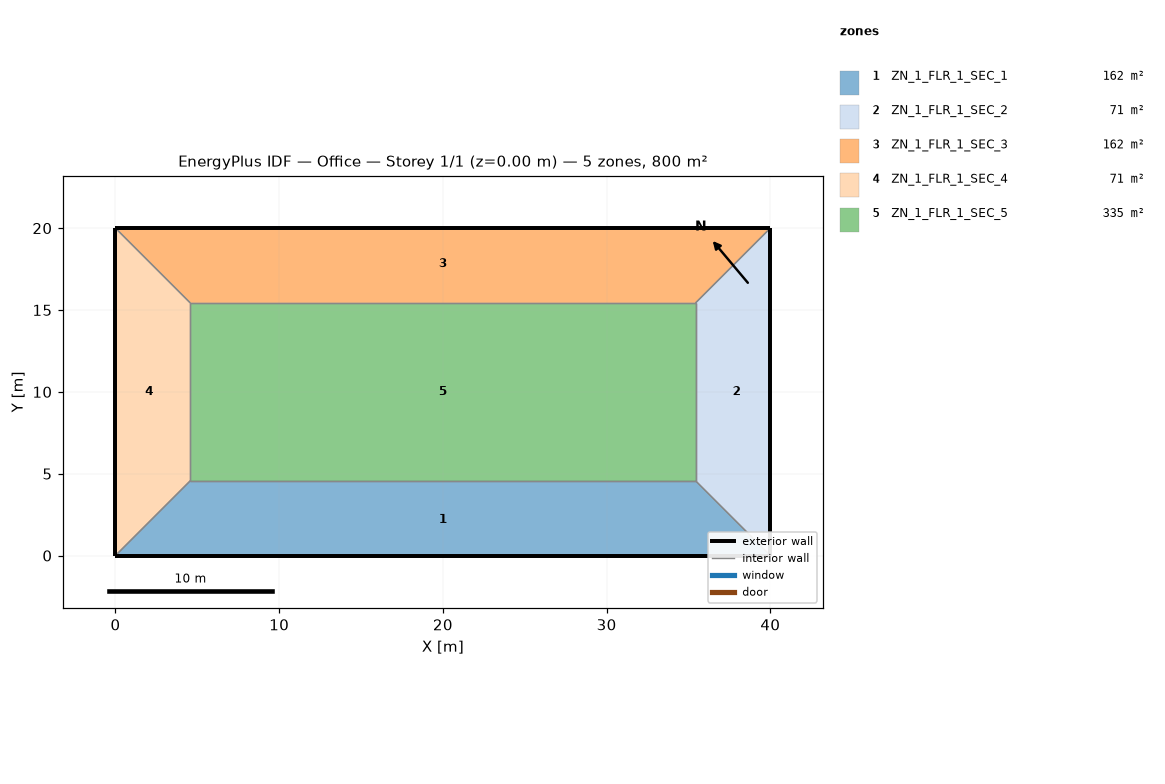
=== STOREY PLAN SPEC (per zone: floor XY polygon, exterior-wall plan segments, windows/doors) ===
zone 1: ZN_1_FLR_1_SEC_1  (161.9 m²)
  floor: (4.57, 4.57) (35.43, 4.57) (40.00, 0.00) (0.00, 0.00)
  exterior wall: (0.00, 0.00) – (40.00, 0.00)  [40.0 m]
  interior walls: 3
zone 2: ZN_1_FLR_1_SEC_2  (70.5 m²)
  floor: (35.43, 4.57) (35.43, 15.43) (40.00, 20.00) (40.00, 0.00)
  exterior wall: (40.00, 0.00) – (40.00, 20.00)  [20.0 m]
  interior walls: 3
zone 3: ZN_1_FLR_1_SEC_3  (161.9 m²)
  floor: (0.00, 20.00) (40.00, 20.00) (35.43, 15.43) (4.57, 15.43)
  exterior wall: (40.00, 20.00) – (0.00, 20.00)  [40.0 m]
  interior walls: 3
zone 4: ZN_1_FLR_1_SEC_4  (70.5 m²)
  floor: (0.00, 20.00) (4.57, 15.43) (4.57, 4.57) (0.00, 0.00)
  exterior wall: (0.00, 20.00) – (0.00, 0.00)  [20.0 m]
  interior walls: 3
zone 5: ZN_1_FLR_1_SEC_5  (335.1 m²)
  floor: (4.57, 15.43) (35.43, 15.43) (35.43, 4.57) (4.57, 4.57)
  interior walls: 4

=== DERIVED (storey summary) ===
Building: Office
Storey: 1 of 1  (floor level z = 0.00 m)
Storey gross floor area: 800.0 m²
Zones on this storey: 5
  - ZN_1_FLR_1_SEC_1: floor 161.9 m²; exterior wall 40.0 m (160.0 m²); WWR 0.0%
  - ZN_1_FLR_1_SEC_2: floor 70.5 m²; exterior wall 20.0 m (80.0 m²); WWR 0.0%
  - ZN_1_FLR_1_SEC_3: floor 161.9 m²; exterior wall 40.0 m (160.0 m²); WWR 0.0%
  - ZN_1_FLR_1_SEC_4: floor 70.5 m²; exterior wall 20.0 m (80.0 m²); WWR 0.0%
  - ZN_1_FLR_1_SEC_5: floor 335.1 m²
Zone adjacency (shared interzone walls):
  - ZN_1_FLR_1_SEC_1 ↔ ZN_1_FLR_1_SEC_2
  - ZN_1_FLR_1_SEC_1 ↔ ZN_1_FLR_1_SEC_4
  - ZN_1_FLR_1_SEC_1 ↔ ZN_1_FLR_1_SEC_5
  - ZN_1_FLR_1_SEC_2 ↔ ZN_1_FLR_1_SEC_3
  - ZN_1_FLR_1_SEC_2 ↔ ZN_1_FLR_1_SEC_5
  - ZN_1_FLR_1_SEC_3 ↔ ZN_1_FLR_1_SEC_4
  - ZN_1_FLR_1_SEC_3 ↔ ZN_1_FLR_1_SEC_5
  - ZN_1_FLR_1_SEC_4 ↔ ZN_1_FLR_1_SEC_5